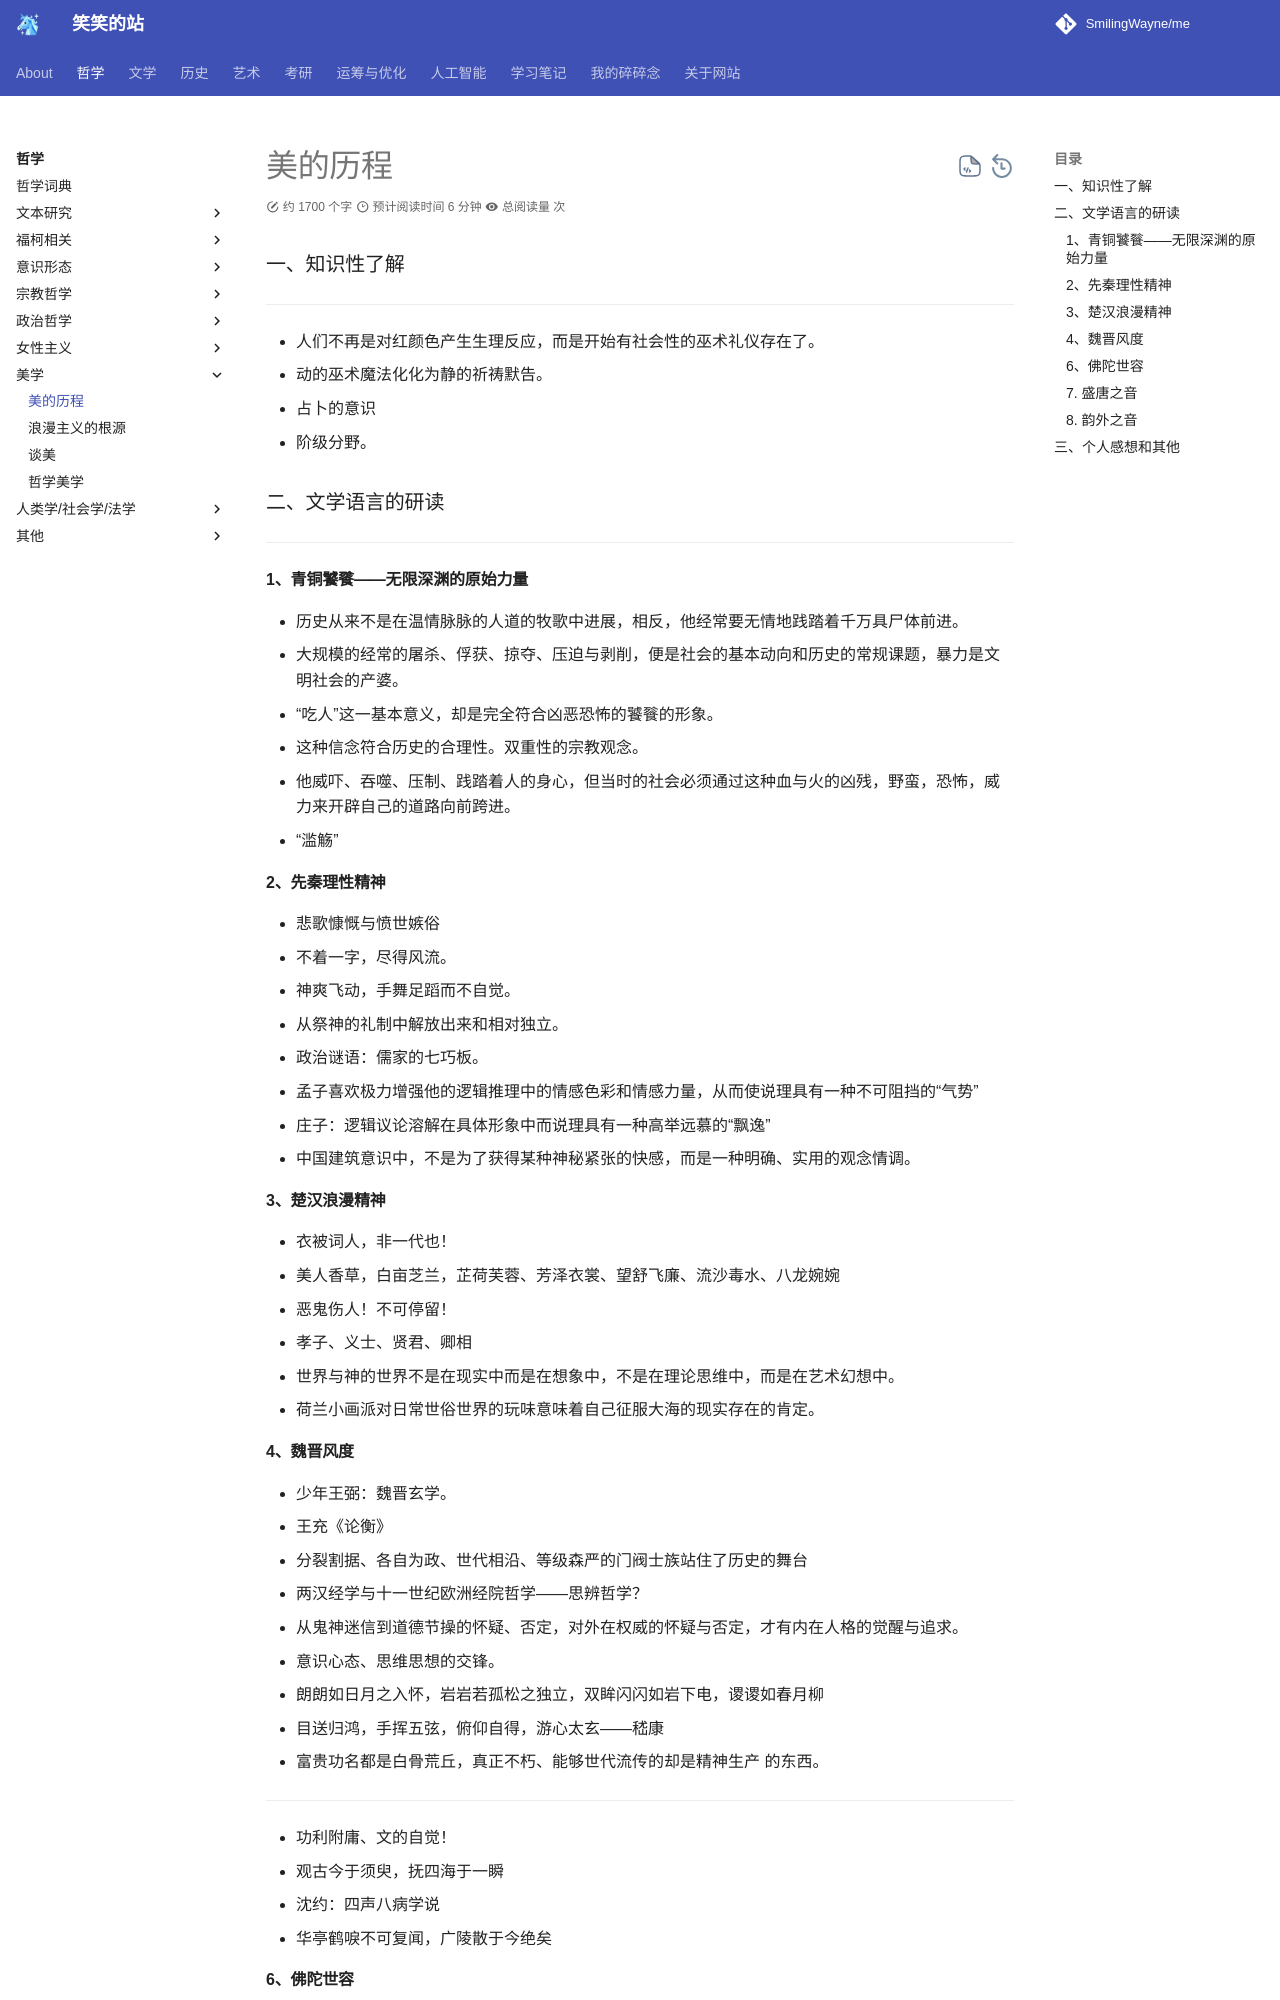

repository: SmilingWayne/me · page: Philosophy/Voyage_of_beauty/index.html · generator: mkdocs



# 美的历程

### 一、知识性了解
-----

- 人们不再是对红颜色产生生理反应，而是开始有社会性的巫术礼仪存在了。
- 动的巫术魔法化化为静的祈祷默告。
1. 占卜的意识
2. 阶级分野。 

### 二、文学语言的研读
----

#### 1、青铜饕餮——无限深渊的原始力量

* 历史从来不是在温情脉脉的人道的牧歌中进展，相反，他经常要无情地践踏着千万具尸体前进。
* 大规模的经常的屠杀、俘获、掠夺、压迫与剥削，便是社会的基本动向和历史的常规课题，暴力是文明社会的产婆。
* “吃人”这一基本意义，却是完全符合凶恶恐怖的饕餮的形象。
* 这种信念符合历史的合理性。双重性的宗教观念。
* 他威吓、吞噬、压制、践踏着人的身心，但当时的社会必须通过这种血与火的凶残，野蛮，恐怖，威力来开辟自己的道路向前跨进。
* “滥觞”
  
#### 2、先秦理性精神

- 悲歌慷慨与愤世嫉俗
- 不着一字，尽得风流。
- 神爽飞动，手舞足蹈而不自觉。
- 从祭神的礼制中解放出来和相对独立。
- 政治谜语：儒家的七巧板。
- 孟子喜欢极力增强他的逻辑推理中的情感色彩和情感力量，从而使说理具有一种不可阻挡的“气势”
- 庄子：逻辑议论溶解在具体形象中而说理具有一种高举远慕的“飘逸”
- 中国建筑意识中，不是为了获得某种神秘紧张的快感，而是一种明确、实用的观念情调。
  
#### 3、楚汉浪漫精神

- 衣被词人，非一代也！
- 美人香草，白亩芝兰，芷荷芙蓉、芳泽衣裳、望舒飞廉、流沙毒水、八龙婉婉
- 恶鬼伤人！不可停留！
- 孝子、义士、贤君、卿相
- 世界与神的世界不是在现实中而是在想象中，不是在理论思维中，而是在艺术幻想中。
- 荷兰小画派对日常世俗世界的玩味意味着自己征服大海的现实存在的肯定。

#### 4、魏晋风度

* 少年王弼：魏晋玄学。
* 王充《论衡》
* 分裂割据、各自为政、世代相沿、等级森严的门阀士族站住了历史的舞台
* 两汉经学与十一世纪欧洲经院哲学——思辨哲学？
* 从鬼神迷信到道德节操的怀疑、否定，对外在权威的怀疑与否定，才有内在人格的觉醒与追求。
* 意识心态、思维思想的交锋。
* 朗朗如日月之入怀，岩岩若孤松之独立，双眸闪闪如岩下电，谡谡如春月柳
* 目送归鸿，手挥五弦，俯仰自得，游心太玄——嵇康
* 富贵功名都是白骨荒丘，真正不朽、能够世代流传的却是精神生产 的东西。

---

* 功利附庸、文的自觉！
* 观古今于须臾，抚四海于一瞬
* 沈约：四声八病学说
* 华亭鹤唳不可复闻，广陵散于今绝矣
